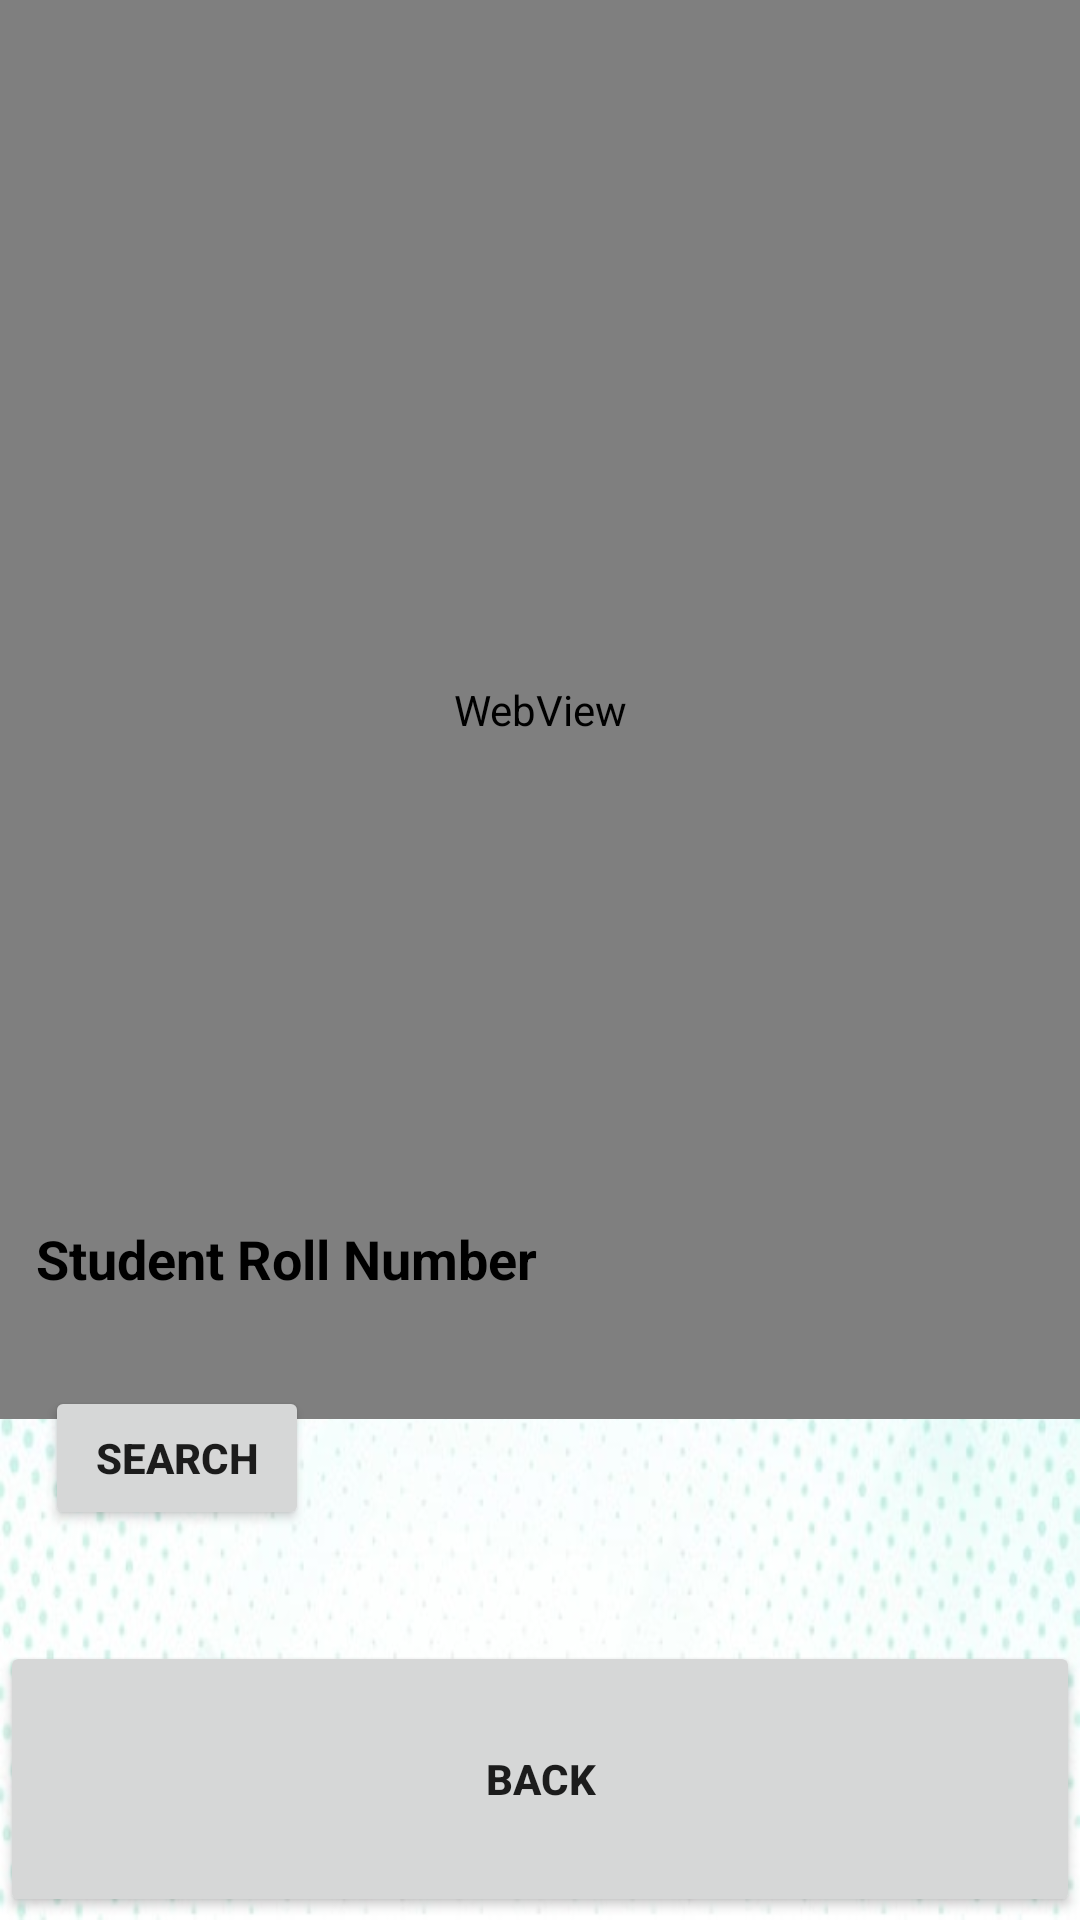

Layout XML and referenced resources for this Android screen:
<!-- AndroidManifest.xml: application theme Theme.GLAIDCheck -->
<!-- res/layout/activity_student.xml -->
<?xml version="1.0" encoding="utf-8"?>
<RelativeLayout xmlns:android="http://schemas.android.com/apk/res/android"
    xmlns:app="http://schemas.android.com/apk/res-auto"
    xmlns:tools="http://schemas.android.com/tools"
    android:layout_width="match_parent"
    android:layout_height="match_parent"
    android:background="@drawable/bg_main"
    tools:context=".Student">

    <WebView
        android:id="@+id/studentWeb"
        android:layout_width="409dp"
        android:layout_height="473dp"
        tools:layout_editor_absoluteX="1dp"
        tools:layout_editor_absoluteY="1dp" />

    <Button
        android:id="@+id/SudentButtonSearch"
        android:layout_width="wrap_content"
        android:layout_height="wrap_content"
        android:textStyle="bold"
        android:layout_alignParentStart="true"
        android:layout_alignParentBottom="true"
        android:layout_marginStart="15dp"
        android:layout_marginBottom="130dp"
        android:text="Search"
        app:layout_constraintEnd_toEndOf="parent"
        app:layout_constraintStart_toStartOf="parent"
        tools:layout_editor_absoluteY="556dp" />

    <Button
        android:id="@+id/BackStudent"
        android:layout_width="409dp"
        android:layout_height="92dp"
        android:layout_alignParentEnd="true"
        android:textStyle="bold"
        android:layout_alignParentBottom="true"
        android:layout_marginBottom="1dp"
        android:text="Back"
        app:layout_constraintBottom_toBottomOf="parent"
        app:layout_constraintEnd_toEndOf="parent"
        app:layout_constraintHorizontal_bias="1.0"
        app:layout_constraintStart_toStartOf="parent" />

    <EditText
        android:id="@+id/studentEdit"
        android:layout_width="wrap_content"
        android:layout_height="43dp"
        android:layout_alignParentStart="true"
        android:layout_alignParentBottom="true"
        android:layout_marginStart="12dp"
        android:layout_marginBottom="199dp"
        android:background="@drawable/ic_launcher_background"
        android:ems="10"
        android:hint="Student Roll Number"
        android:inputType="textPersonName"
        android:textColor="#000000"
        android:textColorHint="@color/black"
        android:textStyle="bold"
        tools:layout_editor_absoluteX="10dp"
        tools:layout_editor_absoluteY="487dp" />
</RelativeLayout>
<!-- resources referenced by this layout -->
<resources>
  <!-- drawable bg_main: jpg bitmap (drawable, 59227 bytes) -->
  <style name="Theme.GLAIDCheck" parent="Theme.MaterialComponents.DayNight.DarkActionBar">
          
          <item name="colorPrimary">@color/purple_500</item>
          <item name="colorPrimaryVariant">@color/purple_700</item>
          <item name="colorOnPrimary">@color/white</item>
          
          <item name="colorSecondary">@color/teal_200</item>
          <item name="colorSecondaryVariant">@color/teal_700</item>
          <item name="colorOnSecondary">@color/black</item>
          
          <item name="android:statusBarColor" tools:targetApi="l">?attr/colorPrimaryVariant</item>
          
      </style>
  <!-- not gathered from this repository: default colours our renderer supplied (Android Studio template values) -->
  <color name="purple_500">#FF6200EE</color>
  <color name="purple_700">#FF3700B3</color>
  <color name="teal_200">#FF03DAC5</color>
  <color name="teal_700">#FF018786</color>
  <color name="black">#FF000000</color>
  <color name="white">#FFFFFFFF</color>
</resources>
